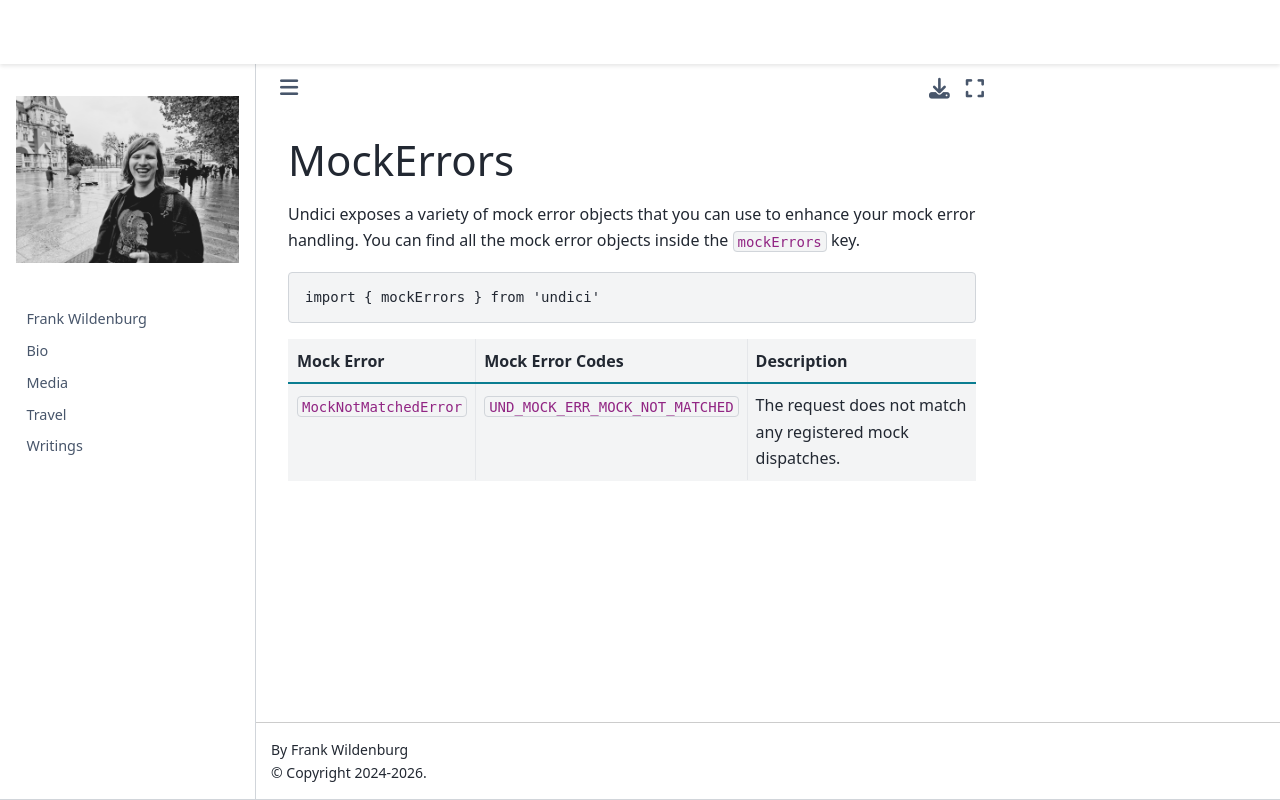

repository: frank-wildenburg/frank-wildenburg.github.io · page: node_modules/npm/node_modules/undici/docs/docs/api/MockErrors.html · generator: jekyll

# MockErrors

Undici exposes a variety of mock error objects that you can use to enhance your mock error handling.
You can find all the mock error objects inside the `mockErrors` key.

```js
import { mockErrors } from 'undici'
```

| Mock Error            | Mock Error Codes                | Description                                                |
| --------------------- | ------------------------------- | ---------------------------------------------------------- |
| `MockNotMatchedError` | `UND_MOCK_ERR_MOCK_NOT_MATCHED` | The request does not match any registered mock dispatches. |
